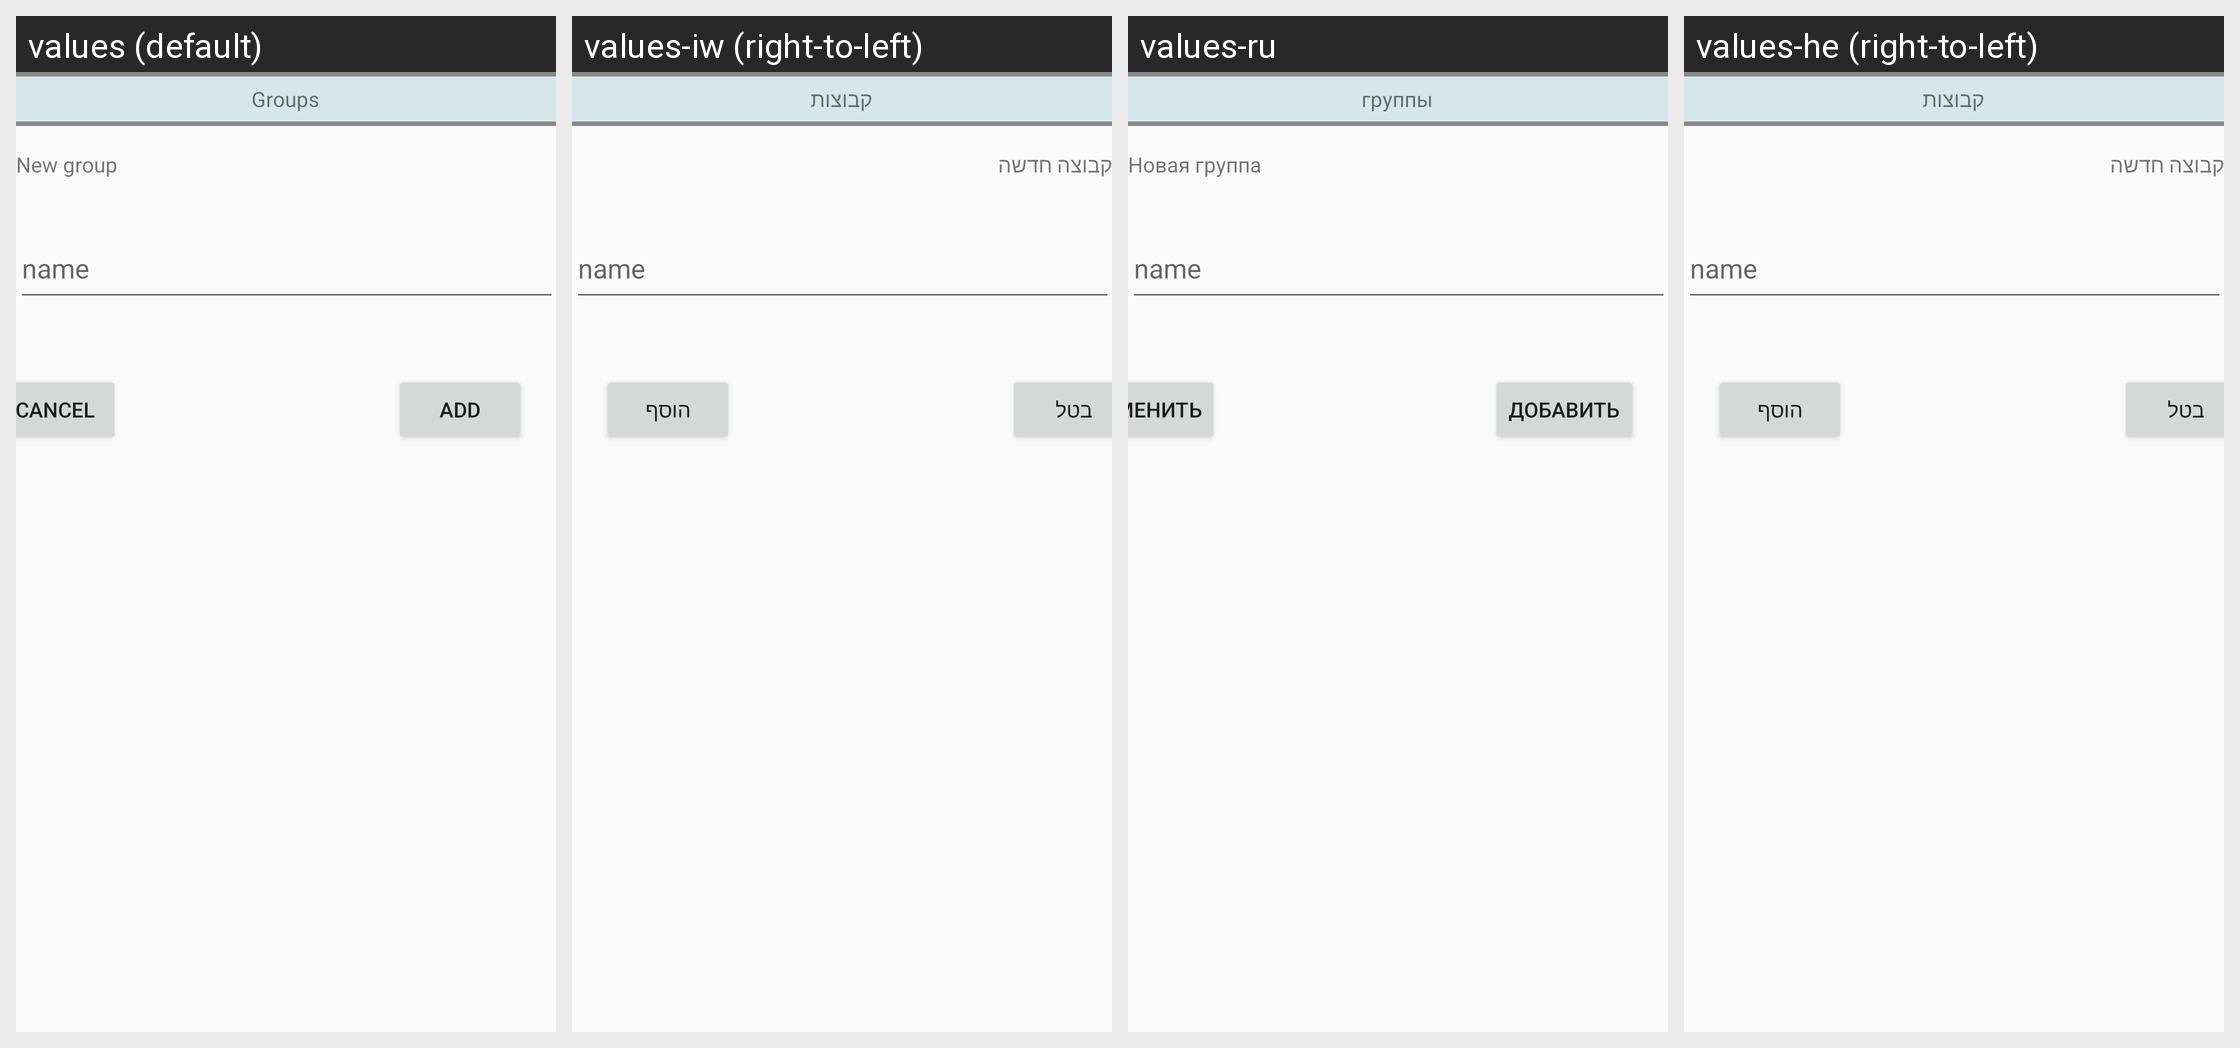

For this localized Android screen grid, give each drawn string resource with its value in every locale shown.
Android screen res/layout/new_group_dialoog.xml rendered under 4 locales, left to right: values (default), values-iw (right-to-left), values-ru, values-he (right-to-left). Device: Nexus 5 (rendered at 1080×1920; each locale shown at half size, 540×960, under a caption strip naming it); theme AppTheme.
Strings drawn on this screen, with the default value and each locale's value (text and hints the layout hard-codes, and strings that could not be matched under every locale, appear in the picture but are not listed):

groupsTitle
  values: Groups
  values-iw: קבוצות
  values-ru: группы
  values-he: קבוצות

new_group_text
  values: New group
  values-iw: קבוצה חדשה
  values-ru: Новая группа
  values-he: קבוצה חדשה

cancel
  values: cancel
  values-iw: בטל
  values-ru: отменить
  values-he: בטל

add
  values: add
  values-iw: הוסף
  values-ru: добавить
  values-he: הוסף
